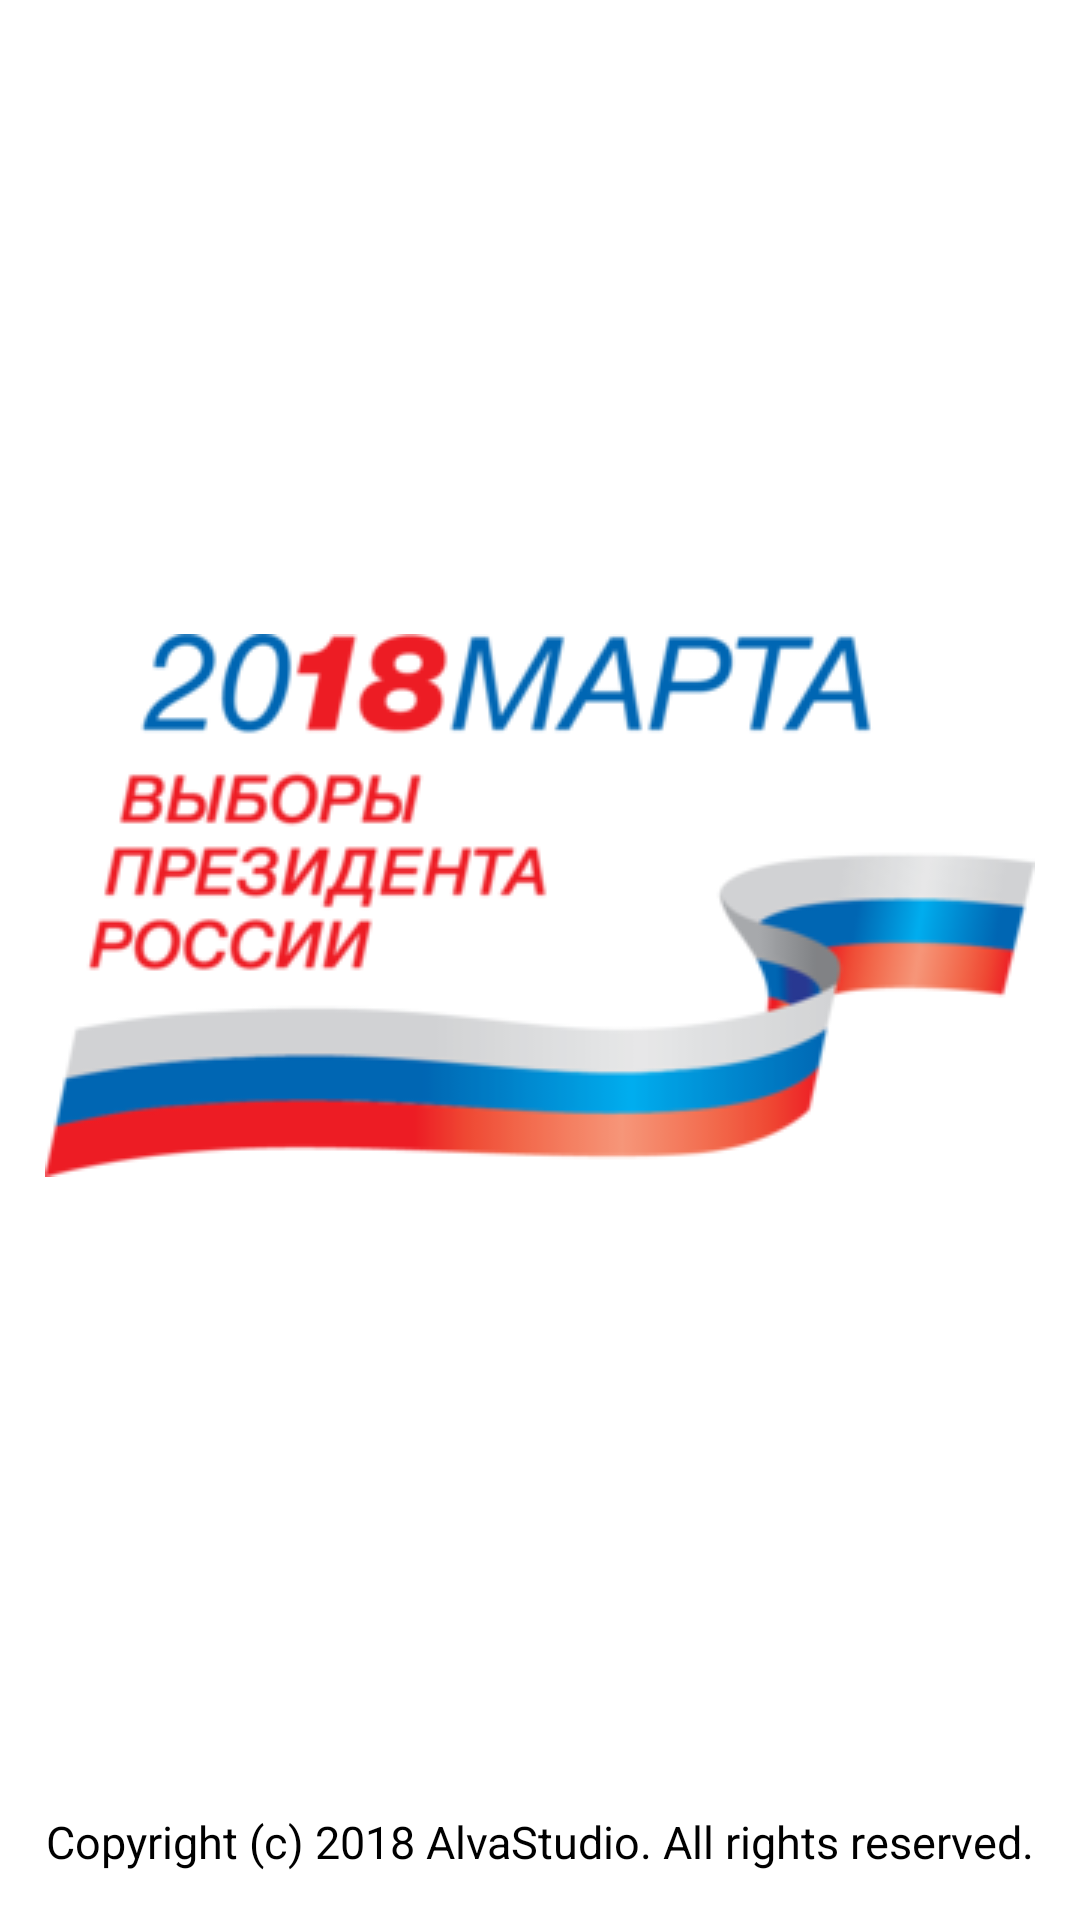

Layout XML and referenced resources for this Android screen:
<!-- AndroidManifest.xml: application theme Theme.VotingApp -->
<!-- res/layout/splash_activity.xml -->
<?xml version="1.0" encoding="utf-8"?>
<androidx.constraintlayout.widget.ConstraintLayout
    xmlns:android="http://schemas.android.com/apk/res/android"
    xmlns:app="http://schemas.android.com/apk/res-auto"
    android:layout_width="match_parent"
    android:layout_height="match_parent"
    android:background="@color/white"
    android:fitsSystemWindows="true">

    <ImageView
        android:id="@+id/imageLogo"
        android:layout_width="wrap_content"
        android:layout_height="wrap_content"
        android:src="@drawable/voting"
        app:layout_constraintBottom_toTopOf="@+id/textAppName"
        app:layout_constraintEnd_toEndOf="parent"
        app:layout_constraintStart_toStartOf="parent"
        app:layout_constraintTop_toTopOf="parent"
        app:layout_constraintVertical_chainStyle="packed" />

    <TextView
        android:id="@+id/textAppName"
        android:layout_width="wrap_content"
        android:layout_height="wrap_content"
        android:text="@string/copyright"
        android:textColor="@android:color/black"
        android:textSize="15sp"
        app:layout_constraintBottom_toBottomOf="parent"
        app:layout_constraintEnd_toEndOf="parent"
        app:layout_constraintStart_toStartOf="parent"
        android:layout_marginBottom="16dp" />

</androidx.constraintlayout.widget.ConstraintLayout>
<!-- resources referenced by this layout -->
<resources>
  <color name="white">#FFFFFFFF</color>
  <!-- drawable voting: png bitmap (drawable, 25530 bytes) -->
  <string name="copyright">Copyright (c) 2018 AlvaStudio. All rights reserved.</string>
  <style name="Theme.VotingApp" parent="Theme.MaterialComponents.DayNight.NoActionBar">
          
          <item name="colorPrimary">@color/purple_500</item>
          <item name="colorPrimaryVariant">@color/purple_700</item>
          <item name="colorOnPrimary">@color/white</item>
          
          <item name="colorSecondary">@color/teal_200</item>
          <item name="colorSecondaryVariant">@color/teal_700</item>
          <item name="colorOnSecondary">@color/black</item>
          
          <item name="android:statusBarColor">?attr/colorPrimaryVariant</item>
          
      </style>
  <color name="purple_500">#FF6200EE</color>
  <color name="purple_700">#FF3700B3</color>
  <color name="teal_200">#FF03DAC5</color>
  <color name="teal_700">#FF018786</color>
  <color name="black">#FF000000</color>
</resources>
